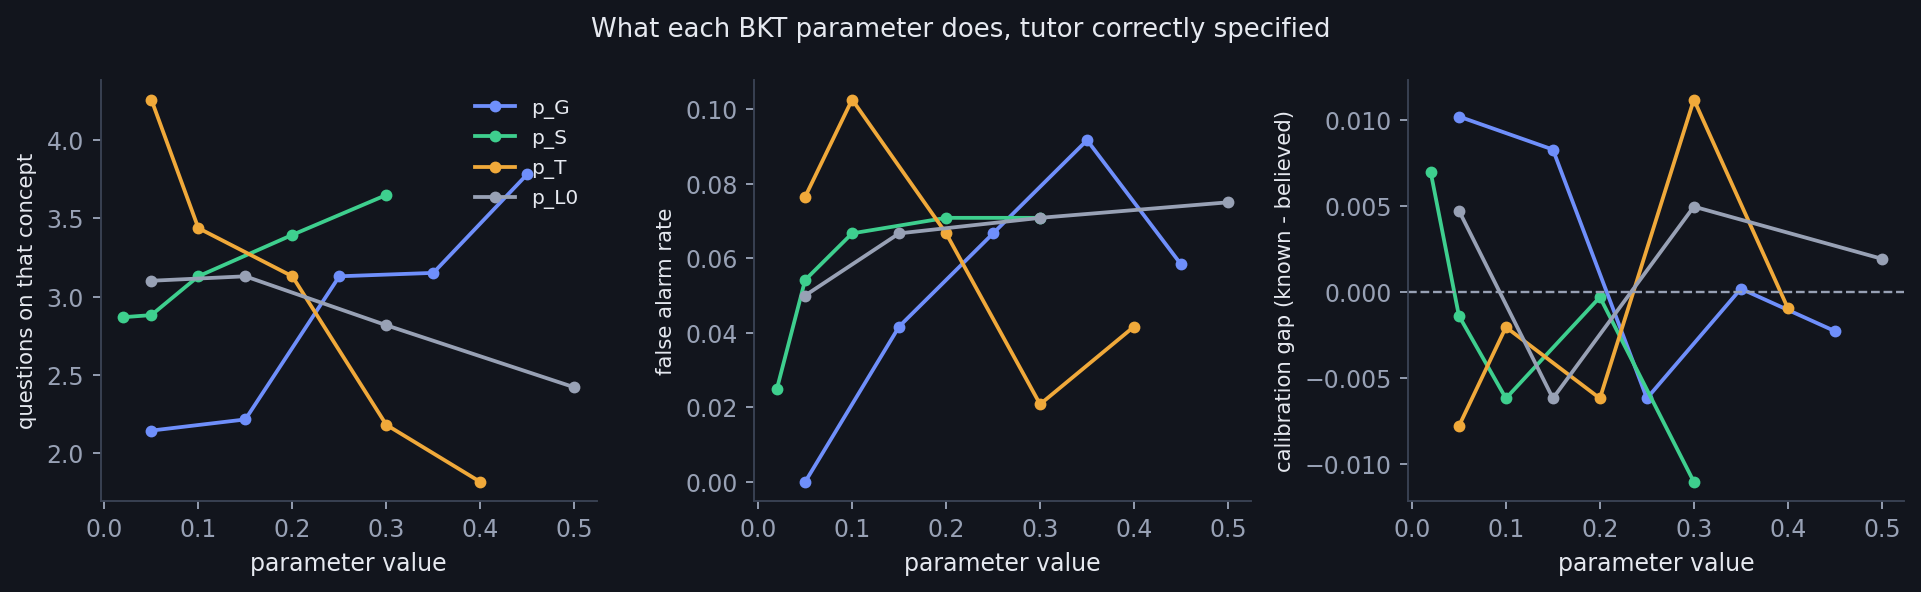

The file beside this chart, header and first rows:
parameter, value, calib_mean_belief, calib_frac_known, calib_gap, n_declared, false_alarm_rate, delay_on_concept_mean
p_G, 0.05, 0.7876, 0.7978, 0.01022, 240, 0.0, 2.142
p_G, 0.15, 0.7803, 0.7886, 0.008291, 240, 0.04167, 2.213
p_G, 0.25, 0.7601, 0.7539, -0.006199, 240, 0.06667, 3.129
p_G, 0.35, 0.7731, 0.7733, 0.0001869, 240, 0.09167, 3.151
p_G, 0.45, 0.7712, 0.7689, -0.002283, 240, 0.05833, 3.783
p_S, 0.02, 0.7766, 0.7836, 0.006964, 240, 0.025, 2.868
p_S, 0.05, 0.7636, 0.7622, -0.001392, 240, 0.05417, 2.881
p_S, 0.1, 0.7601, 0.7539, -0.006199, 240, 0.06667, 3.129
p_S, 0.2, 0.782, 0.7817, -0.0003042, 240, 0.07083, 3.395
p_S, 0.3, 0.7866, 0.7756, -0.01107, 240, 0.07083, 3.65
p_T, 0.05, 0.2659, 0.2581, -0.007812, 170, 0.07647, 4.261
p_T, 0.1, 0.5284, 0.5264, -0.002051, 234, 0.1026, 3.438
p_T, 0.2, 0.7601, 0.7539, -0.006199, 240, 0.06667, 3.129
p_T, 0.3, 0.8766, 0.8878, 0.0112, 240, 0.02083, 2.179
p_T, 0.4, 0.921, 0.92, -0.0009502, 240, 0.04167, 1.813
p_L0, 0.05, 0.7453, 0.75, 0.004735, 240, 0.05, 3.101
p_L0, 0.15, 0.7601, 0.7539, -0.006199, 240, 0.06667, 3.129
p_L0, 0.3, 0.8167, 0.8217, 0.004968, 240, 0.07083, 2.816
p_L0, 0.5, 0.8786, 0.8806, 0.001929, 240, 0.075, 2.419
